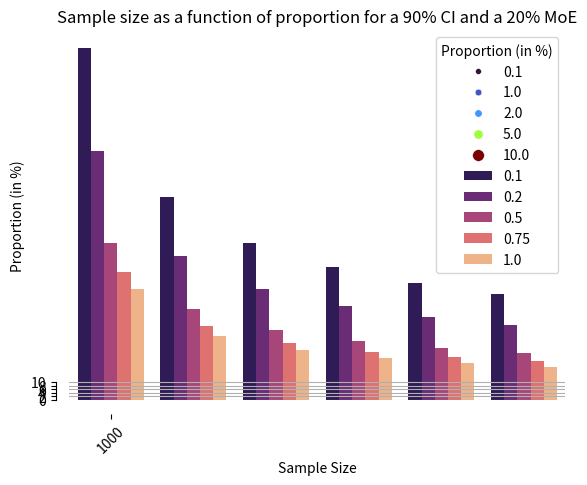
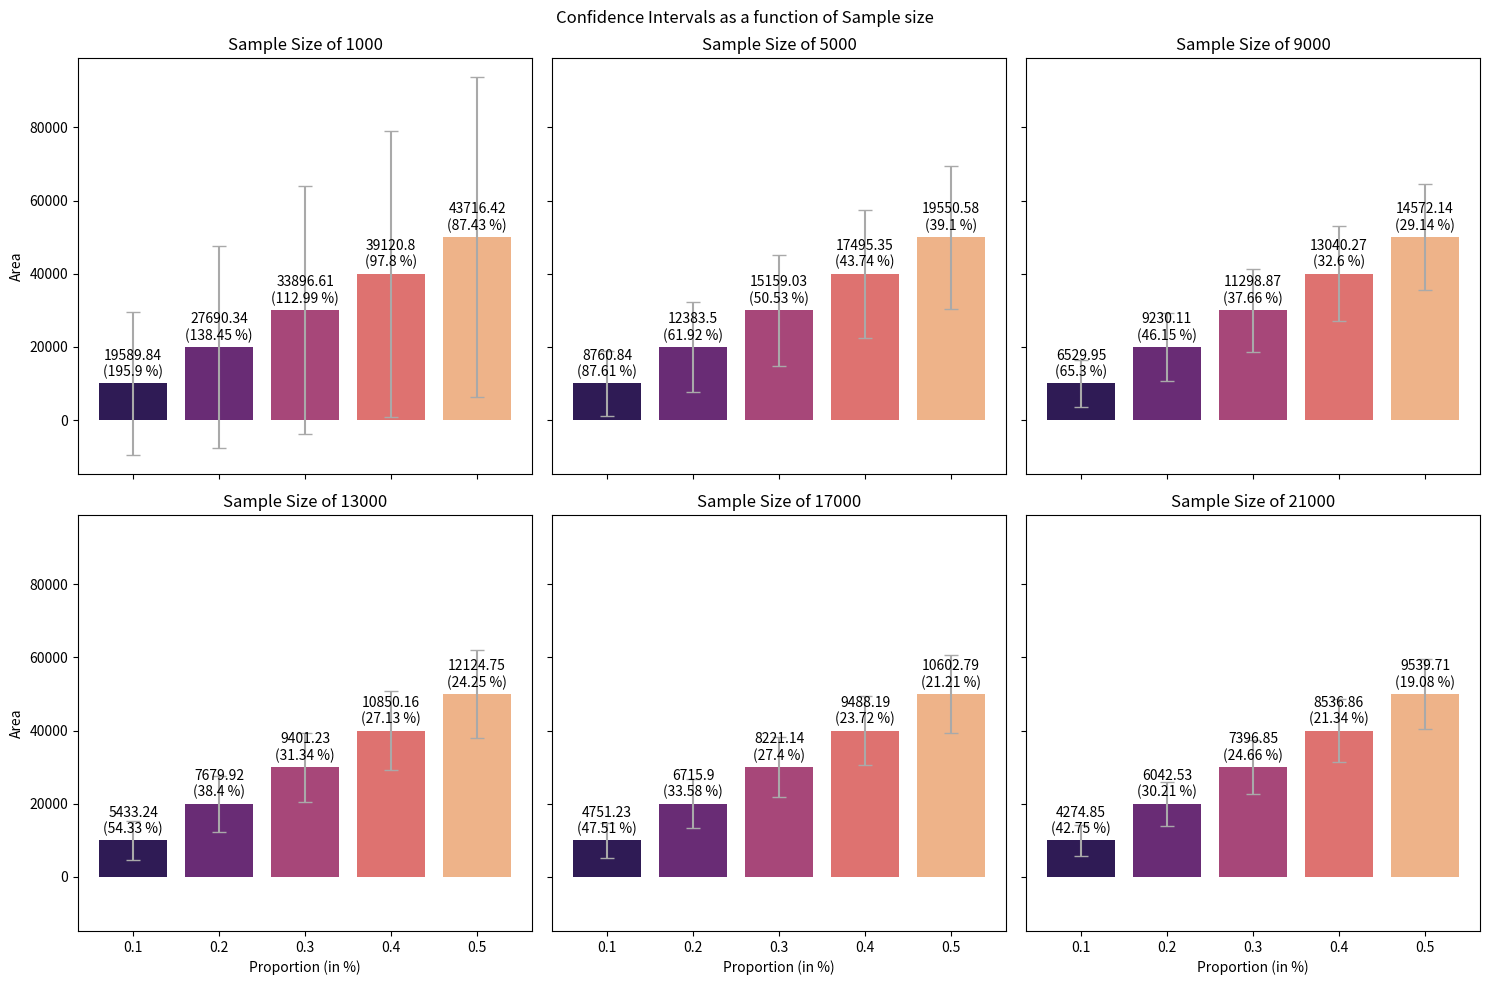

Here is the Python script that generated these plots, in order: (Note: this script raises an exception after producing the figures.)
import numpy as np
import pandas as pd
import seaborn as sns
from scipy import stats
from matplotlib import pyplot as plt

def cochran_sample_size(precision, confidence_level, population_proportion):
    """Calculates the sample size required to estimate a population proportion using the Cochran formula.

    Parameters:
    precision (float): the desired level of precision (margin of error) as a fraction 
    confidence_level (float): the desired level of confidence as a fraction
    population_proportion (float): the proportion of the population being estimated as a fraction

    Returns:
    The required sample size (int)
    """
    
    # this takes the z-score from the t-distribution to determine the confidence interval 
    z_score = abs(stats.norm.ppf((1 - confidence_level) / 2))
    
    # that is the proportion of the phenomena, and the inverse
    p_hat = population_proportion
    q_hat = 1 - p_hat
    
    # this basically is our margin of error as a function of the proportion
    e = precision * population_proportion 
    
    n = ((z_score**2) * p_hat * q_hat) / (e**2)
    return np.ceil(n)

# ----------------------------------------------------------------------------------
# INPUTS
precision = 0.1             # 10% Margin of Error
confidence_level = 0.95     # 95% CI
population_proportion = 0.5 # 50/50 case
# ----------------------------------------------------------------------------------


print(
    f'Sample size for a '
    f'an expected {population_proportion*100} proportion at a '
    f'{confidence_level*100} confidence interval with a '
    f'{precision*100} margin of error is: ' 
)
      
print(
    int(cochran_sample_size(precision, confidence_level, population_proportion))
)

# ----------------------------------------------------------------------------------
# INPUTS
proportions= [0.1, 1, 2, 5, 10]   # a list in percentage 
moe = 0.1                         # expected MoE
ci = 0.9                          # CI
# ----------------------------------------------------------------------------------


d ={}
for proportion in proportions:
    fraction = proportion/100 
    d[proportion] = [proportion, fraction*(1-fraction), cochran_sample_size(moe, ci, fraction)]

# plotting
df = pd.DataFrame.from_dict(d, orient='index', columns=['Proportion (in %)', 'Variance', 'Sample Size'])
ax = sns.scatterplot(data=df, x='Sample Size', y='Proportion (in %)', hue='Proportion (in %)', legend='full', palette='turbo', size='Proportion (in %)')
_ = ax.set_title('Sample size as a function of proportion for a 90% CI and a 20% MoE')
sns.despine(ax=ax, trim=True)

def margin_of_error(sample_size, confidence_level, population_proportion):
    """Calculates the margin of error for estimating a population proportion based on the Cochran formula.

    Parameters:
    sample_size (int): the number of observations in the sample
    confidence_level (float): the desired level of confidence as a fraction
    population_proportion (float): the estimated proportion of the population as a fraction

    Returns:
    The margin of error (float)
    """

    # Z-score from the standard normal distribution for the given confidence level
    z_score = abs(stats.norm.ppf((1 - confidence_level) / 2))

    # Proportion of the phenomena and its inverse
    p_hat = population_proportion
    q_hat = 1 - p_hat

    # Calculate the margin of error using the inverse of Cochran's formula
    margin_error = z_score * np.sqrt((p_hat * q_hat) / sample_size / p_hat**2) 

    return margin_error 

# ----------------------------------------------------------------------------------
# INPUTS
sample_size = 5000           # 1000 Samples
confidence_level = 0.9       # 90% CI
population_proportion = 0.1  # fraction, i.e. 0.1 = 10%
# ----------------------------------------------------------------------------------

error = margin_of_error(sample_size, confidence_level, population_proportion) * 100
error

# ----------------------------------------------------------------------------------
# INPUTS
confidence_interval = 0.95                # 90 % confidence interval
proportions = [0.1, 0.2, 0.5, 0.75, 1]   # list of proportions we want to show 
sample_sizes = range(1000, 22000, 2000)  # range of sample size (start, end, step)
# ----------------------------------------------------------------------------------


d, i = {}, 0
for proportion in proportions:  #
    for sample_size in sample_sizes: # number of samples to loop over
        d[i] = [margin_of_error(sample_size, confidence_interval, proportion/100) * 100, sample_size, proportion]
        i += 1

# create dataframe
final = pd.DataFrame.from_dict(d, orient='index')
final.columns = ['MoE (in %)', 'Sample Size', 'Proportion (in %)']

# do the plotting
palette = sns.color_palette("magma", n_colors=len(proportions))
ax = sns.barplot(final, y='MoE (in %)', x='Sample Size', hue='Proportion (in %)', palette=palette)
ax.yaxis.grid(True)
ax = sns.despine(ax=ax, trim=True, offset=10)
_ = plt.xticks(rotation=45)

# ----------------------------------------------------------------------------------
# INPUTS
confidence_interval = 0.95                # 95 % confidence interval
proportions = [0.1, 0.2, 0.3, 0.4, 0.5]   # list of proportions we want to show 
sample_sizes = range(1000, 22000, 4000)   # sample size (start, end, step)
# ----------------------------------------------------------------------------------


d, i = {}, 0
for proportion in proportions:
    for sample_size in sample_sizes:
        d[i] = [margin_of_error(sample_size, confidence_interval, proportion/100) * 100, sample_size, proportion]
        i += 1

# create dataframe
final = pd.DataFrame.from_dict(d, orient='index')
final.columns = ['MoE (in %)', 'Sample Size', 'Proportion (in %)']

final['Area'] = 100000 * final['Proportion (in %)']
final['MoE absolute'] = final['MoE (in %)']/100 * final['Area']
#display(final)

from matplotlib import pyplot as plt
fig, ax = plt.subplots(2, 3, figsize=(15, 10), sharex=True, sharey=True)
ax = ax.flatten()

for p in range(len(sample_sizes)):

    sub_final = final[final['Sample Size'] == sample_sizes[p]]
    ax[p] = sns.barplot(
        
        data=sub_final, x='Proportion (in %)', y='Area', hue='Proportion (in %)', palette=palette, legend=False, ax=ax[p]
    )
    
    for idx, container in enumerate(ax[p].containers):
        ax[p].bar_label(container, labels=[f'({round(sub_final["MoE (in %)"], 2).values[idx]} %)'], padding=3)
        ax[p].bar_label(container, labels=[f'{round(sub_final["MoE absolute"], 2).values[idx]}'], padding=15)
    
    # Get bar positions (this might require inspecting the 'ax' object)
    bar_positions = [patch.get_x() + patch.get_width() / 2 for patch in ax[p].patches][:len(final)]
    ax[p].errorbar(bar_positions, sub_final['Area'], yerr=sub_final['MoE absolute'], fmt='none', ecolor='darkgrey', capsize=5)
    ax[p].set_title(f'Sample Size of {sample_sizes[p]}')

plt.suptitle('Confidence Intervals as a function of Sample size')
plt.tight_layout()

import ee
ee.Initialize()

def get_area_statistics(aoi, start, end):

    # load hansen image
    hansen = ee.Image('UMD/hansen/global_forest_change_2023_v1_11')
    
    # create a pixel area image for area of full aoi
    aoi_area = (
        ee.Image(1).reproject(hansen.projection().atScale(30)).rename('aoi_area')
    )

    # get actual forest area
    loss = hansen.select("lossyear").gte(start).And(hansen.select("lossyear").lte(end)).rename('loss')
    layer = loss.addBands(aoi_area)
    return layer.multiply(ee.Image.pixelArea()).reduceRegion(**{
        "reducer": ee.Reducer.sum(),
        "geometry": aoi,
        "scale": 100,
        "maxPixels": 1e14,
    }).getInfo()

def plot_country_stats(d):
    
    df = pd.DataFrame.from_dict(d, orient='index', columns=['Country', 'Proportion of Change (in %)', 'Sample Size', 'Area of Change (km2)', 'Total area'])
    ax = sns.scatterplot(data=df, x='Sample Size', y='Proportion of Change (in %)', hue='Country', legend=True, size='Area of Change (km2)')
    plt.legend(bbox_to_anchor=(1.05, 1), loc='upper right', ncol=2)
    _ = ax.set_title('Sample size as a function of proportion for a 90% CI and a 20% MoE')
    sns.despine(ax=ax, trim=True)

countries = ['Kenya', 'Liberia', 'Uganda', 'Ethiopia', 'Paraguay', 'Bolivia', 'Burundi']
gaul = ee.FeatureCollection("FAO/GAUL/2015/level1")

# those years are inclusive, select the same for a 1 year period
startyear = 2020
endyear = 2020

# loop over countries, and extract the areas
d ={}
for country in countries:

    aoi = gaul.filter(ee.Filter.eq("ADM0_NAME", country)).union()
    areas = get_area_statistics(aoi, startyear-2000, endyear-2000)
    proportion = areas['loss']/areas['aoi_area']
    d[country] = [country, proportion*100, cochran_sample_size(0.20, 0.90, proportion), areas['loss']/1000000, areas['aoi_area']/1000000]

# plot the results
plot_country_stats(d)